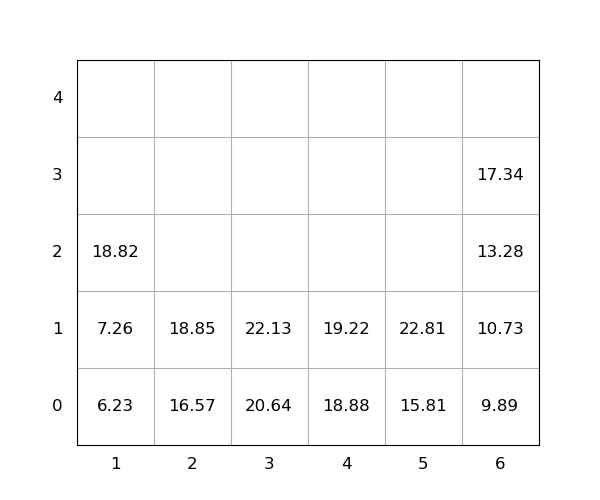

Values plotted in this chart, from the file beside it:
idx, loc_x, loc_y, loc_z, weight, group, score, seq, reloc, size(ft)
1, 3, 0, 0, 20.64, 0, 20.64, 1, 0, 20
2, 6, 0, 0, 9.89, 0, 9.89, 2, 0, 20
3, 4, 0, 0, 18.88, 0, 18.88, 3, 0, 20
4, 3, 0, 1, 22.13, 0, 22.13, 4, 0, 20
5, 4, 0, 1, 19.22, 0, 19.22, 5, 0, 20
6, 2, 0, 0, 16.57, 0, 16.57, 6, 0, 20
7, 6, 0, 1, 10.73, 0, 10.73, 7, 0, 20
8, 5, 0, 0, 15.81, 0, 15.81, 8, 0, 20
9, 2, 0, 1, 18.85, 0, 18.85, 9, 0, 20
10, 6, 0, 2, 13.28, 0, 13.28, 10, 0, 20
11, 5, 0, 1, 22.81, 0, 22.81, 11, 0, 20
12, 1, 0, 0, 6.23, 0, 6.23, 12, 0, 20
13, 6, 0, 3, 17.34, 0, 17.34, 13, 0, 20
14, 1, 0, 1, 7.26, 0, 7.26, 14, 0, 20
15, 1, 0, 2, 18.82, 0, 18.82, 15, 0, 20
